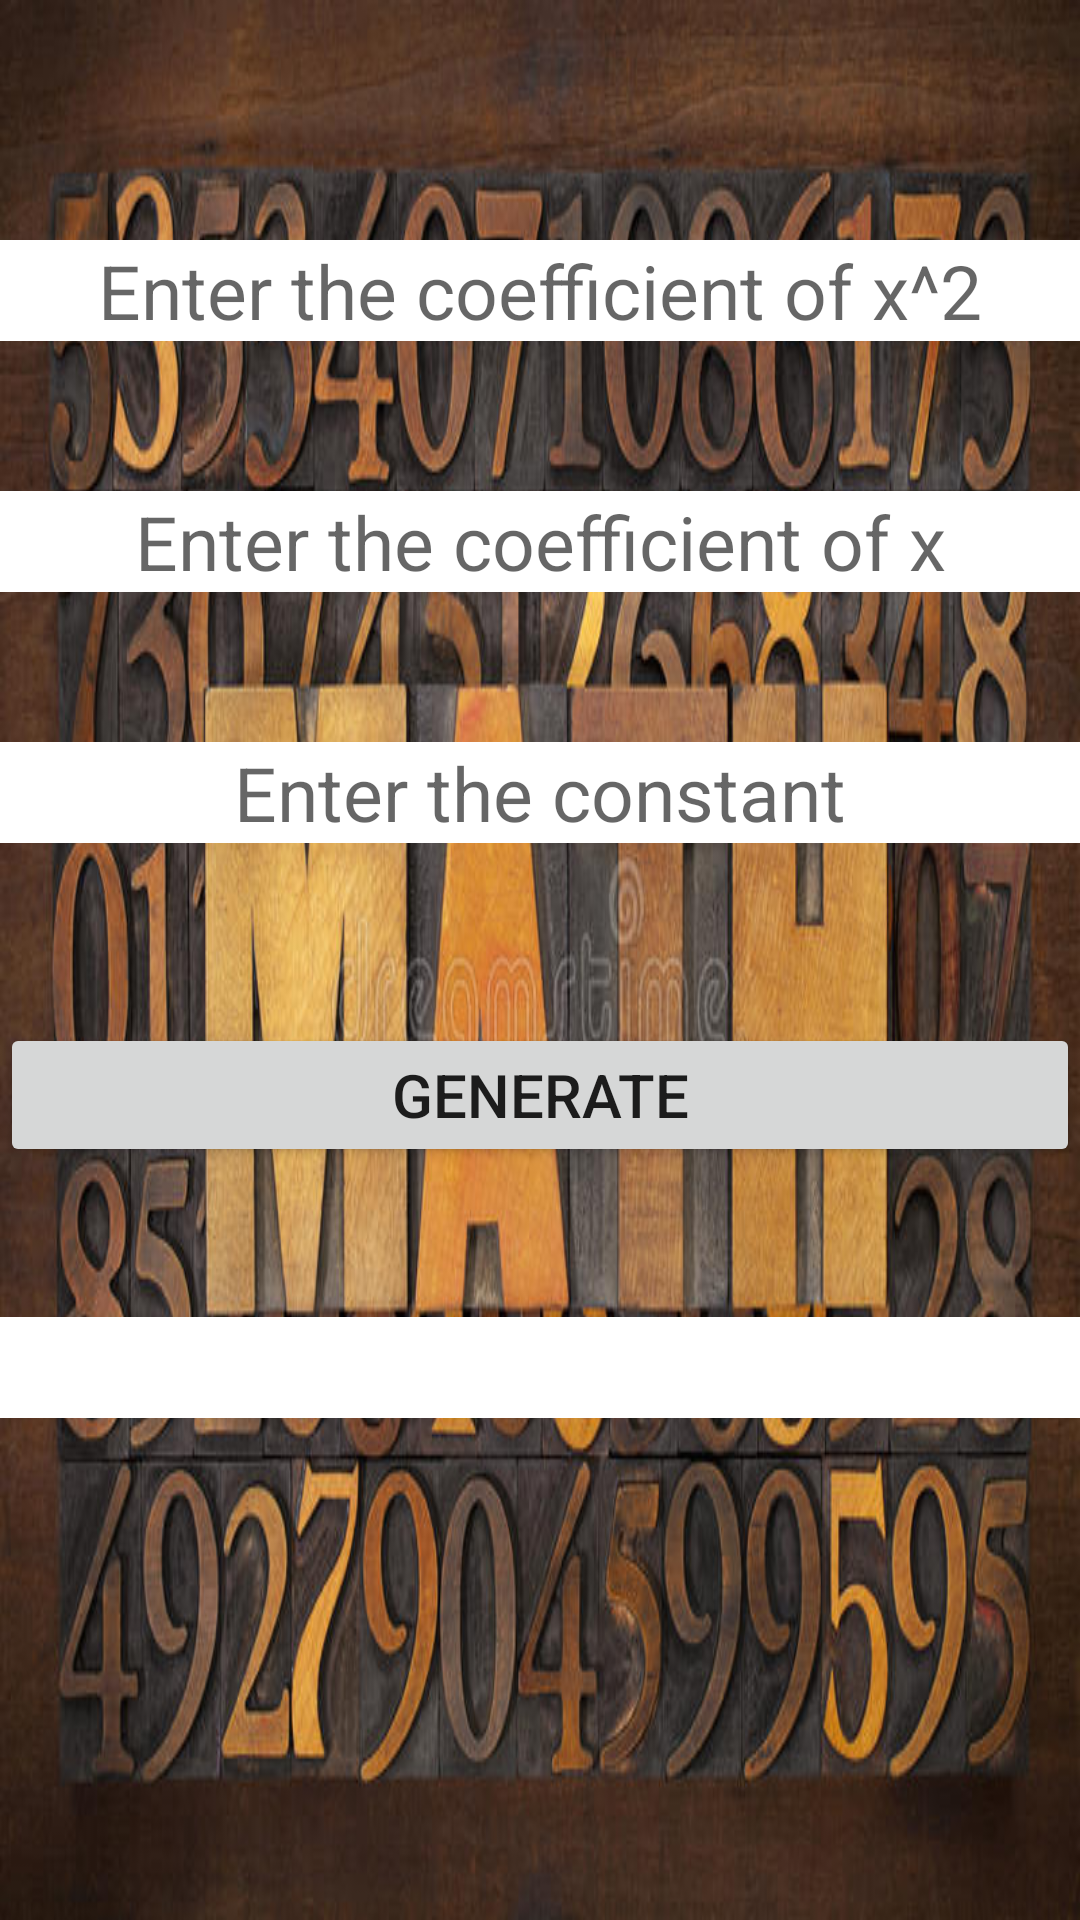

Here is an Android app screen rendered from its layout file. Give the layout XML and the strings, colors and styles it references.
<!-- AndroidManifest.xml: application theme Theme.FormulaCalculator -->
<!-- res/layout/activity_quadratic.xml -->
<?xml version="1.0" encoding="utf-8"?>
<LinearLayout xmlns:android="http://schemas.android.com/apk/res/android"
    xmlns:app="http://schemas.android.com/apk/res-auto"
    xmlns:tools="http://schemas.android.com/tools"
    android:layout_width="match_parent"
    android:layout_height="match_parent"
    android:orientation="vertical"
    android:background="@drawable/mat1"
    tools:context=".QuadraticActivity">

    <EditText
        android:id="@+id/square"
        android:layout_width="match_parent"
        android:layout_height="wrap_content"
        android:ems="10"
        android:inputType="textPersonName"
        android:background="@color/white"
        android:textColor="@color/black"
        android:textAlignment="center"
        android:textSize="25dp"
        android:layout_marginTop="80dp"
        android:hint="Enter the coefficient of x^2"/>

    <EditText
        android:id="@+id/linear"
        android:layout_width="match_parent"
        android:layout_height="wrap_content"
        android:ems="10"
        android:inputType="textPersonName"
        android:background="@color/white"
        android:textColor="@color/black"
        android:textAlignment="center"
        android:textSize="25dp"
        android:layout_marginTop="50dp"
        android:hint="Enter the coefficient of x"/>

    <EditText
        android:id="@+id/constant"
        android:layout_width="match_parent"
        android:layout_height="wrap_content"
        android:ems="10"
        android:inputType="textPersonName"
        android:background="@color/white"
        android:textColor="@color/black"
        android:textAlignment="center"
        android:textSize="25dp"
        android:layout_marginTop="50dp"
        android:hint="Enter the constant"/>
    <Button
        android:id="@+id/generate"
        android:layout_width="match_parent"
        android:layout_height="wrap_content"
        android:textAlignment="center"
        android:textSize="20dp"
        android:layout_marginTop="60dp"
        android:ems="10"
        android:text="GENERATE" />
    <TextView
        android:id="@+id/result"
        android:layout_width="match_parent"
        android:layout_height="wrap_content"
        android:background="@color/white"
        android:layout_marginTop="50dp"
        android:textAlignment="center"
        android:textSize="25dp"
        android:ems="10" />






</LinearLayout>
<!-- resources referenced by this layout -->
<resources>
  <!-- drawable mat1: jpg bitmap (drawable, 100565 bytes) -->
  <style name="Theme.FormulaCalculator" parent="Theme.MaterialComponents.DayNight.DarkActionBar">
          
          <item name="colorPrimary">@color/purple_500</item>
          <item name="colorPrimaryVariant">@color/purple_700</item>
          <item name="colorOnPrimary">@color/white</item>
          
          <item name="colorSecondary">@color/teal_200</item>
          <item name="colorSecondaryVariant">@color/teal_700</item>
          <item name="colorOnSecondary">@color/black</item>
          
          <item name="android:statusBarColor" tools:targetApi="l">?attr/colorPrimaryVariant</item>
          
      </style>
  <!-- not gathered from this repository: default colours our renderer supplied (Android Studio template values) -->
  <color name="purple_500">#FF6200EE</color>
  <color name="purple_700">#FF3700B3</color>
  <color name="teal_200">#FF03DAC5</color>
  <color name="teal_700">#FF018786</color>
  <color name="black">#FF000000</color>
  <color name="white">#FFFFFFFF</color>
</resources>
